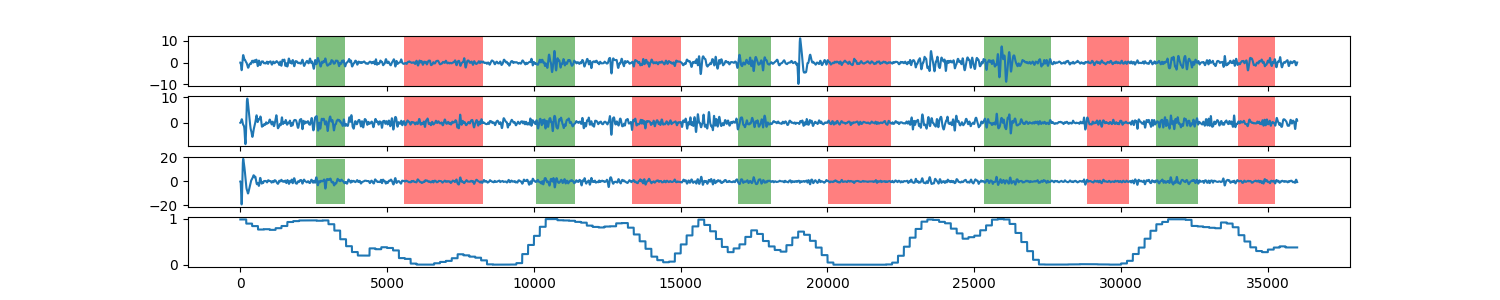

The data file committed next to this chart (first rows):
0, 0.989155398561
1, 0.9892
2, 0.9892
3, 0.9892
4, 0.9892
5, 0.9892
6, 0.9892
7, 0.9892
8, 0.9892
9, 0.9892
10, 0.9892
11, 0.9892
12, 0.9892
13, 0.9892
14, 0.9892
15, 0.9892
16, 0.9892
17, 0.9892
18, 0.9892
19, 0.9892
20, 0.9892
21, 0.9892
22, 0.9892
23, 0.9892
24, 0.9892
25, 0.9892
26, 0.9892
27, 0.9892
28, 0.9892
29, 0.9892
30, 0.9892
31, 0.9892
32, 0.9892
33, 0.9892
34, 0.9892
35, 0.9892
36, 0.9892
37, 0.9892
38, 0.9892
39, 0.9892
40, 0.9892
41, 0.9892
42, 0.9892
43, 0.9892
44, 0.9892
45, 0.9892
46, 0.9892
47, 0.9892
48, 0.9892
49, 0.9892
50, 0.9892
51, 0.9892
52, 0.9892
53, 0.9892
54, 0.9892
55, 0.9892
56, 0.9892
57, 0.9892
58, 0.9892
59, 0.9892
60, 0.9892
... 35,938 more rows
